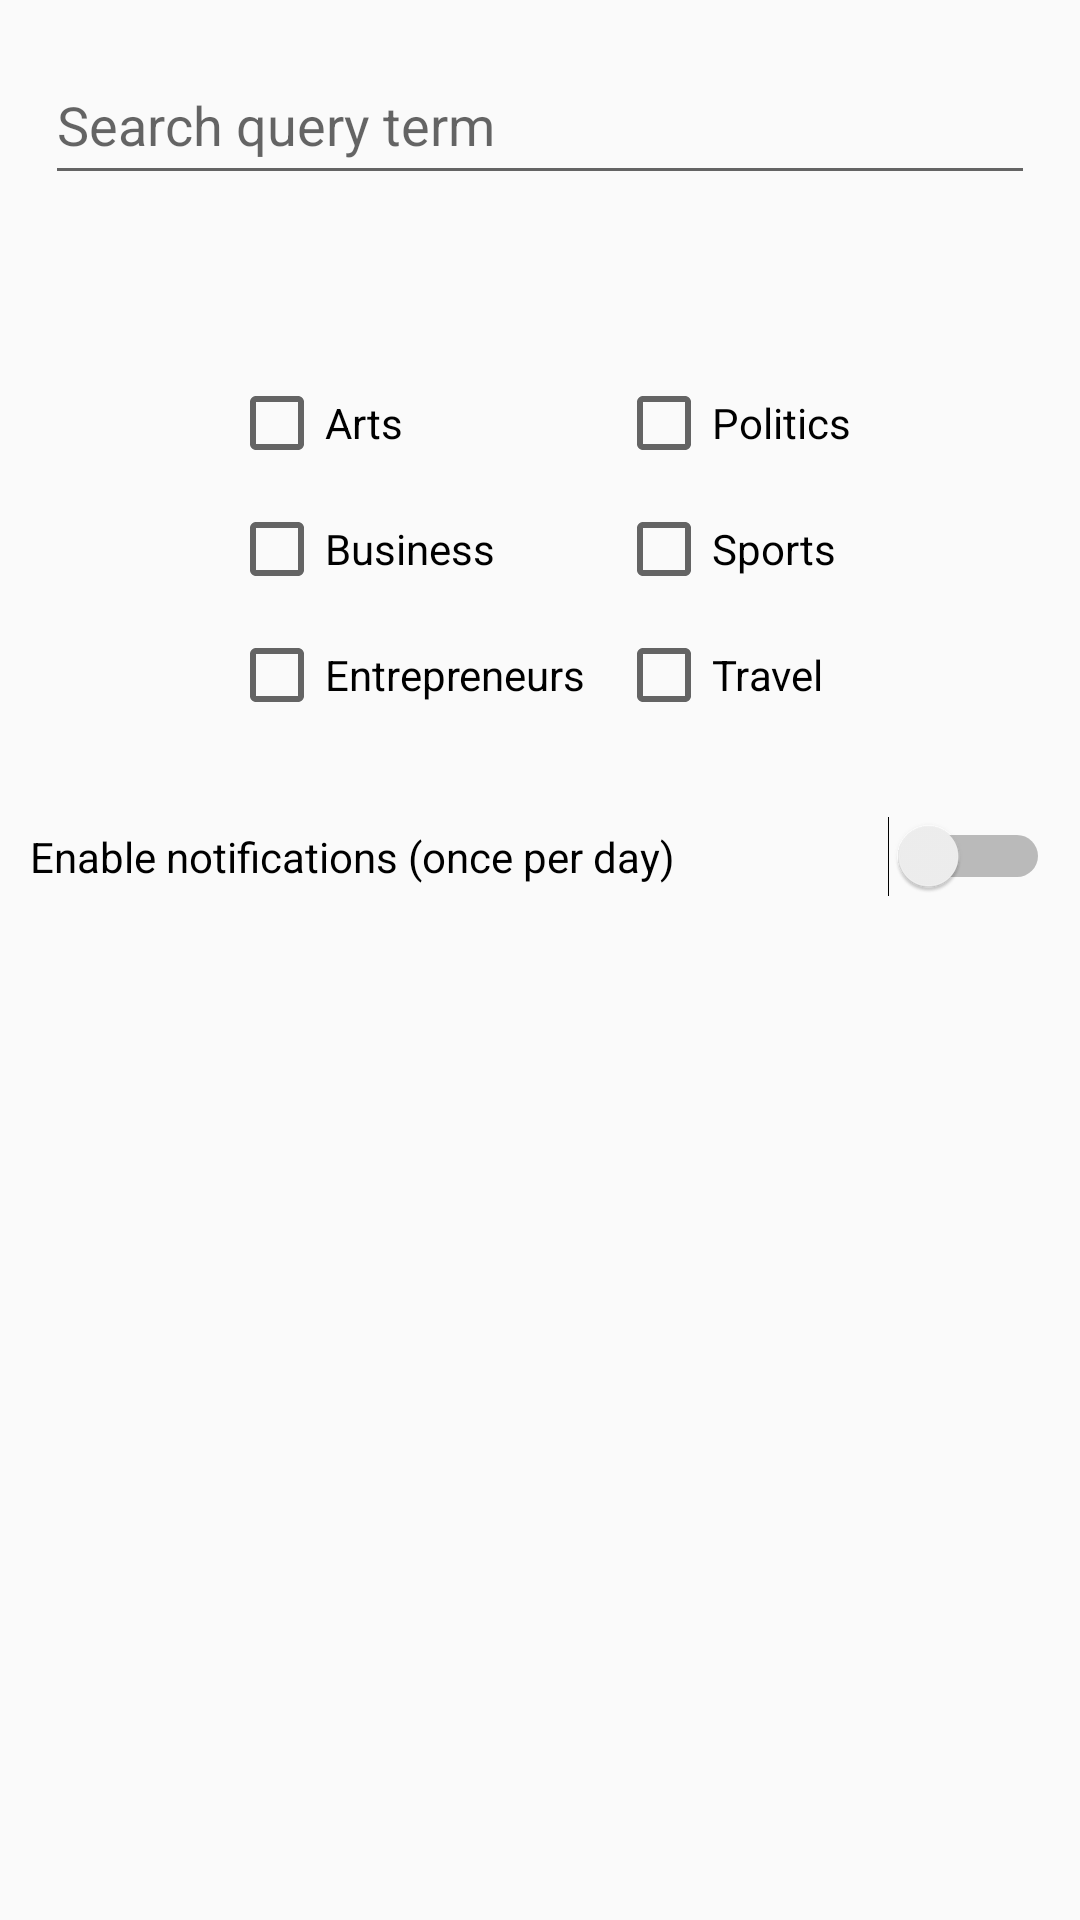

Write the Android layout XML for this screen, with the resource values it uses.
<!-- AndroidManifest.xml: application theme AppTheme -->
<!-- res/layout/activity_notification.xml -->
<?xml version="1.0" encoding="utf-8"?>
<TableLayout xmlns:android="http://schemas.android.com/apk/res/android"
    android:layout_width="match_parent"

    android:layout_height="match_parent">

    <EditText
        android:id="@+id/edit_text_search"
        android:layout_width="match_parent"
        android:layout_height="50dp"
        android:layout_margin="15dp"
        android:hint="Search query term" />

    <TableRow
        android:layout_marginTop="40dp"
        android:gravity="center"
        android:padding="5dp">

        <CheckBox
            android:id="@+id/arts"
            android:layout_width="wrap_content"
            android:layout_height="wrap_content"
            android:text="Arts" />

        <CheckBox
            android:id="@+id/politics"
            android:layout_width="wrap_content"
            android:layout_height="wrap_content"
            android:layout_marginLeft="10dp"
            android:text="@string/politics" />
    </TableRow>

    <TableRow
        android:gravity="center_horizontal"
        android:padding="5dp">

        <CheckBox
            android:id="@+id/business"
            android:layout_width="wrap_content"
            android:layout_height="wrap_content"
            android:text="@string/business" />

        <CheckBox
            android:id="@+id/sport"
            android:layout_width="wrap_content"
            android:layout_height="wrap_content"
            android:layout_marginLeft="10dp"
            android:text="@string/sports" />
    </TableRow>

    <TableRow
        android:gravity="center_horizontal"
        android:padding="5dp">

        <CheckBox
            android:id="@+id/entrepreneurs"
            android:layout_width="wrap_content"
            android:layout_height="wrap_content"
            android:text="@string/entrepreneurs" />

        <CheckBox
            android:id="@+id/travel"
            android:layout_width="wrap_content"
            android:layout_height="wrap_content"
            android:layout_marginLeft="10dp"
            android:text="@string/travel" />
    </TableRow>

    <LinearLayout android:orientation="vertical">

        <Switch
            android:layout_width="match_parent"
            android:layout_height="wrap_content"
            android:layout_marginTop="20dp"
            android:padding="10dp"
            android:text="@string/enable_notifications_once_per_day" />
    </LinearLayout>


</TableLayout>
<!-- resources referenced by this layout -->
<resources>
  <string name="business">Business</string>
  <string name="enable_notifications_once_per_day">Enable notifications (once per day)</string>
  <string name="entrepreneurs">Entrepreneurs</string>
  <string name="politics">Politics</string>
  <string name="sports">Sports</string>
  <string name="travel">Travel</string>
  <style name="AppTheme" parent="Theme.AppCompat.Light.NoActionBar">
          
          <item name="colorPrimary">@color/colorPrimary</item>
          <item name="colorPrimaryDark">@color/colorPrimaryDark</item>
          <item name="colorAccent">@color/colorAccent</item>
      </style>
  <color name="colorPrimary">#008577</color>
  <color name="colorPrimaryDark">#bab2a6</color>
  <color name="colorAccent">#5abada</color>
</resources>
